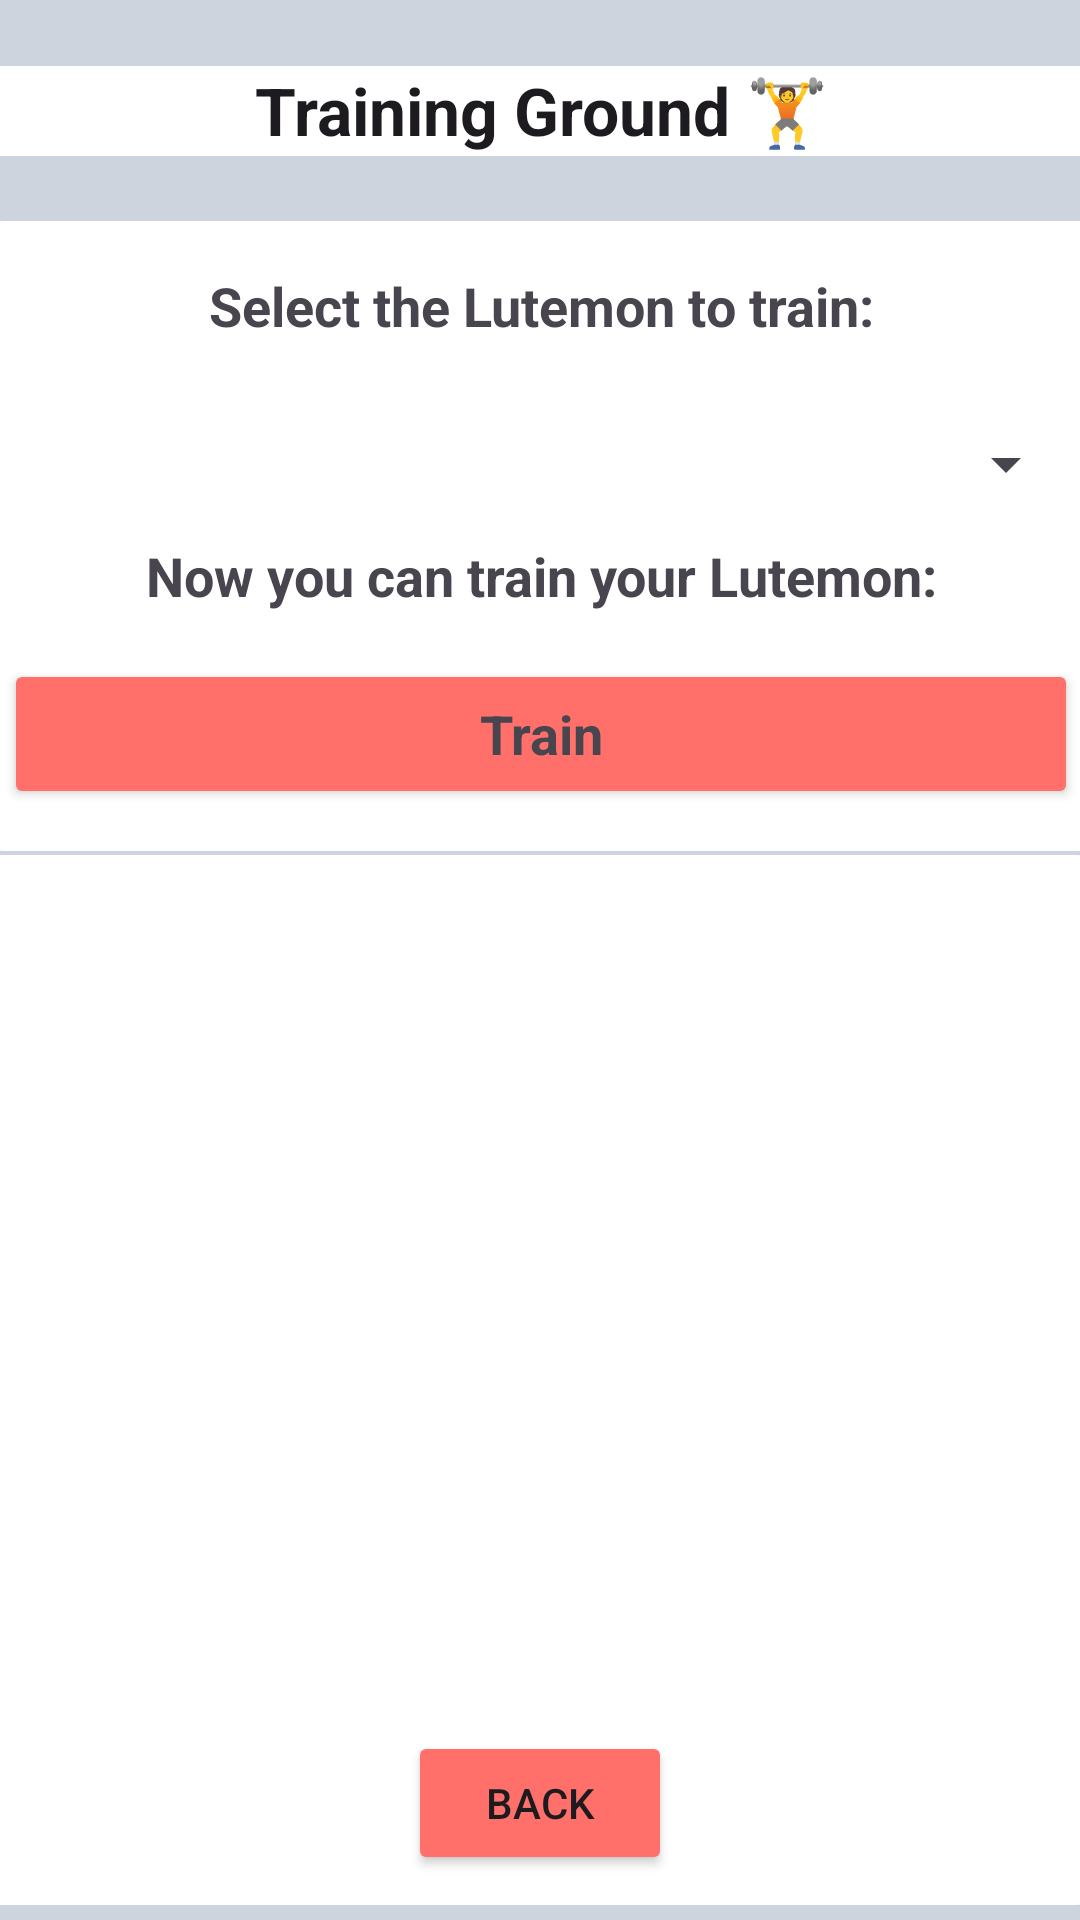

This screen was rendered from an Android layout file. Write that file and the resources it references.
<!-- AndroidManifest.xml: application theme Theme.FinnoUgricLutemon -->
<!-- res/layout/activity_training.xml -->
<?xml version="1.0" encoding="utf-8"?>
<androidx.constraintlayout.widget.ConstraintLayout xmlns:android="http://schemas.android.com/apk/res/android"
    xmlns:app="http://schemas.android.com/apk/res-auto"
    xmlns:tools="http://schemas.android.com/tools"
    android:id="@+id/testTrainingPage"
    android:layout_width="match_parent"
    android:layout_height="match_parent"
    android:background="#CED4DD">

    <TextView
        android:id="@+id/selectText"
        android:layout_width="390dp"
        android:layout_height="30dp"
        android:background="@drawable/rounded_corner_background"
        android:text="Training Ground 🏋️"
        android:textAlignment="center"
        android:textAppearance="@style/TextAppearance.AppCompat.Large"
        android:textStyle="bold"
        app:layout_constraintBottom_toTopOf="@+id/linearLayout2"
        app:layout_constraintEnd_toEndOf="parent"
        app:layout_constraintStart_toStartOf="parent"
        app:layout_constraintTop_toTopOf="parent" />

    <LinearLayout
        android:id="@+id/linearLayout2"
        android:layout_width="390dp"
        android:layout_height="210dp"
        android:layout_marginBottom="20dp"
        android:background="@drawable/rounded_corner_background"
        android:orientation="vertical"
        android:padding="16dp"
        app:layout_constraintBottom_toBottomOf="parent"
        app:layout_constraintEnd_toEndOf="parent"
        app:layout_constraintStart_toStartOf="parent"
        app:layout_constraintTop_toTopOf="parent"
        app:layout_constraintVertical_bias="0.18">

        <TextView
            android:id="@+id/textView"
            android:layout_width="match_parent"
            android:layout_height="40dp"
            android:layout_gravity="center"
            android:lineSpacingExtra="8sp"
            android:text="Select the Lutemon to train:"
            android:textAlignment="center"
            android:textAppearance="@style/TextAppearance.AppCompat.Medium"
            android:textStyle="bold" />

        <Spinner
            android:id="@+id/selectionSpinner"
            android:layout_width="match_parent"
            android:layout_height="50dp"
            android:spinnerMode="dropdown" />

        <TextView
            android:id="@+id/textView2"
            android:layout_width="match_parent"
            android:layout_height="40dp"
            android:text="Now you can train your Lutemon:"
            android:textAlignment="center"
            android:textAppearance="@style/TextAppearance.AppCompat.Medium"
            android:textStyle="bold" />

        <Button
            android:id="@+id/trainButton"
            android:layout_width="match_parent"
            android:layout_height="50dp"
            android:backgroundTint="#FF706B"
            android:drawableTint="#FF706B"
            android:onClick="trainLutemon"
            android:text="Train"
            android:textAppearance="@style/TextAppearance.AppCompat.Medium"
            android:textStyle="bold" />

    </LinearLayout>

    <FrameLayout
        android:layout_width="390dp"
        android:layout_height="350dp"
        android:background="@drawable/rounded_corner_background"
        app:layout_constraintBottom_toBottomOf="parent"
        app:layout_constraintEnd_toEndOf="parent"
        app:layout_constraintHorizontal_bias="0.523"
        app:layout_constraintStart_toStartOf="parent"
        app:layout_constraintTop_toBottomOf="@+id/linearLayout2"
        app:layout_constraintVertical_bias="0.19999999">

        <ImageView
            android:id="@+id/imageSpecificLutemon"
            android:layout_width="370dp"
            android:layout_height="310dp"
            android:scaleType="centerCrop"
            android:layout_gravity="center"
            app:srcCompat="@drawable/ic_launcher_foreground" />

    </FrameLayout>

    <Button
        android:id="@+id/backToHome"
        android:layout_width="wrap_content"
        android:layout_height="wrap_content"
        android:layout_marginBottom="15dp"
        android:backgroundTint="#FF706B"
        android:onClick="goToMainMenu"
        android:text="Back"
        app:layout_constraintBottom_toBottomOf="parent"
        app:layout_constraintEnd_toEndOf="parent"
        app:layout_constraintStart_toStartOf="parent" />
</androidx.constraintlayout.widget.ConstraintLayout>
<!-- resources referenced by this layout -->
<resources>
  <!-- drawable rounded_corner_background (drawable) -->
  <shape xmlns:android="http://schemas.android.com/apk/res/android"
      android:shape="rectangle">
      <solid android:color="#FFFFFF" />
      <corners android:radius="16dp" />
  
  </shape>
  <style name="Theme.FinnoUgricLutemon" parent="Base.Theme.FinnoUgricLutemon" />
  <style name="Base.Theme.FinnoUgricLutemon" parent="Theme.Material3.DayNight.NoActionBar">
          
          
      </style>
</resources>
